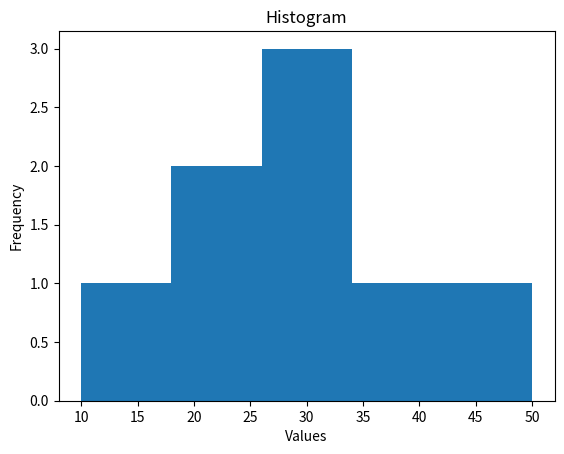

Recreate this plot in Python.
import matplotlib.pyplot as plt

data = [10, 20, 20, 30, 30, 30, 40, 50]

plt.hist(data, bins=5)
plt.title("Histogram")
plt.xlabel("Values")
plt.ylabel("Frequency")
plt.show()
